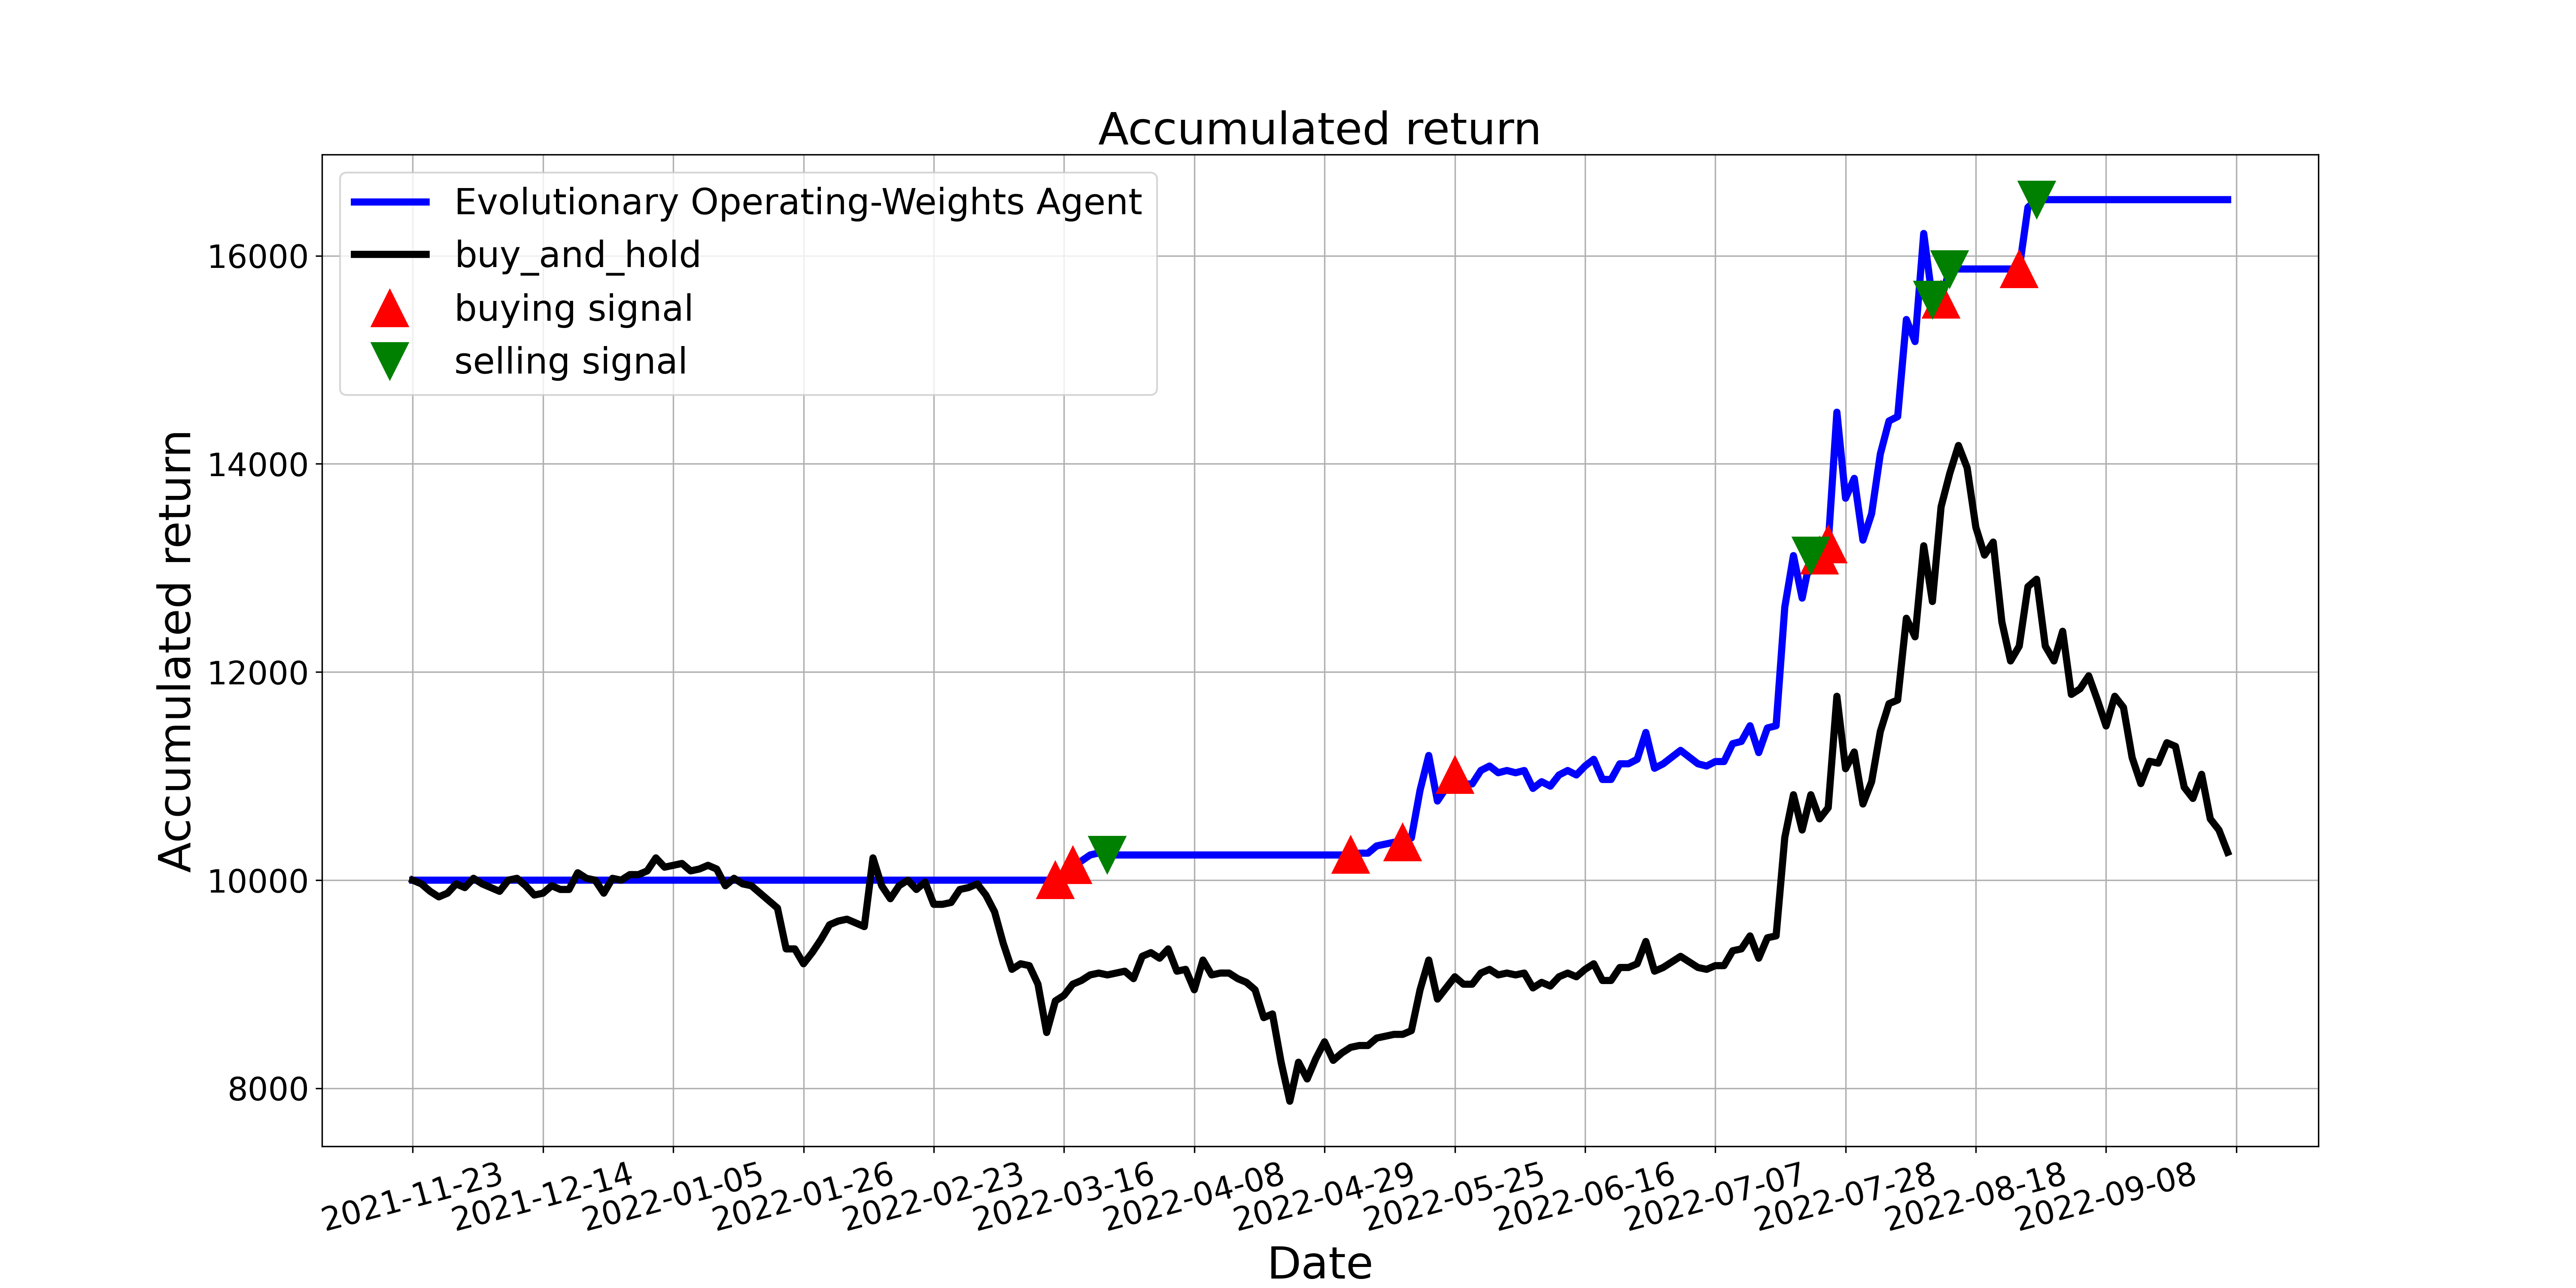

The data file committed next to this chart (first rows):
, tradeDate, B&H, action, operation, return
0, 2021-11-23, 10000, 0, 0, 10000
1, 2021-11-24, 9964, 0, 0, 10000
2, 2021-11-25, 9893, 0, 0, 10000
3, 2021-11-26, 9839, 0, 0, 10000
4, 2021-11-29, 9875, 0, 0, 10000
5, 2021-11-30, 9964, 0, 0, 10000
6, 2021-12-01, 9929, 0, 0, 10000
7, 2021-12-02, 10018, 0, 0, 10000
8, 2021-12-03, 9964, 0, 0, 10000
9, 2021-12-06, 9929, 0, 0, 10000
10, 2021-12-07, 9893, 0, 0, 10000
11, 2021-12-08, 10000, 0, 0, 10000
12, 2021-12-09, 10018, 0, 0, 10000
13, 2021-12-10, 9946, 0, 0, 10000
14, 2021-12-13, 9857, 0, 0, 10000
15, 2021-12-14, 9875, 0, 0, 10000
16, 2021-12-15, 9946, 0, 0, 10000
17, 2021-12-16, 9911, 0, 0, 10000
18, 2021-12-17, 9911, 0, 0, 10000
19, 2021-12-20, 10071, 0, 0, 10000
20, 2021-12-21, 10018, 0, 0, 10000
21, 2021-12-22, 10000, 0, 0, 10000
22, 2021-12-23, 9875, 0, 0, 10000
23, 2021-12-24, 10018, 0, 0, 10000
24, 2021-12-27, 10000, 0, 0, 10000
25, 2021-12-28, 10054, 0, 0, 10000
26, 2021-12-29, 10054, 0, 0, 10000
27, 2021-12-30, 10089, 0, 0, 10000
28, 2021-12-31, 10214, 0, 0, 10000
29, 2022-01-04, 10125, 0, 0, 10000
30, 2022-01-05, 10143, 0, 0, 10000
31, 2022-01-06, 10161, 0, 0, 10000
32, 2022-01-07, 10089, 0, 0, 10000
33, 2022-01-10, 10107, 0, 0, 10000
34, 2022-01-11, 10143, 0, 0, 10000
35, 2022-01-12, 10107, 0, 0, 10000
36, 2022-01-13, 9946, 0, 0, 10000
37, 2022-01-14, 10018, 0, 0, 10000
38, 2022-01-17, 9964, 0, 0, 10000
39, 2022-01-18, 9946, 0, 0, 10000
40, 2022-01-19, 9875, 0, 0, 10000
41, 2022-01-20, 9804, 0, 0, 10000
42, 2022-01-21, 9732, 0, 0, 10000
43, 2022-01-24, 9340, 0, 0, 10000
44, 2022-01-25, 9340, 0, 0, 10000
45, 2022-01-26, 9197, 0, 0, 10000
46, 2022-01-27, 9304, 0, 0, 10000
47, 2022-01-28, 9429, 0, 0, 10000
48, 2022-02-07, 9572, 0, 0, 10000
49, 2022-02-08, 9607, 0, 0, 10000
50, 2022-02-09, 9625, 0, 0, 10000
51, 2022-02-10, 9589, 0, 0, 10000
52, 2022-02-11, 9554, 0, 0, 10000
53, 2022-02-14, 10214, 0, 0, 10000
54, 2022-02-15, 9946, 0, 0, 10000
55, 2022-02-16, 9822, 0, 0, 10000
56, 2022-02-17, 9946, 0, 0, 10000
57, 2022-02-18, 10000, 0, 0, 10000
58, 2022-02-21, 9911, 0, 0, 10000
59, 2022-02-22, 9982, 0, 0, 10000
... 150 more rows
